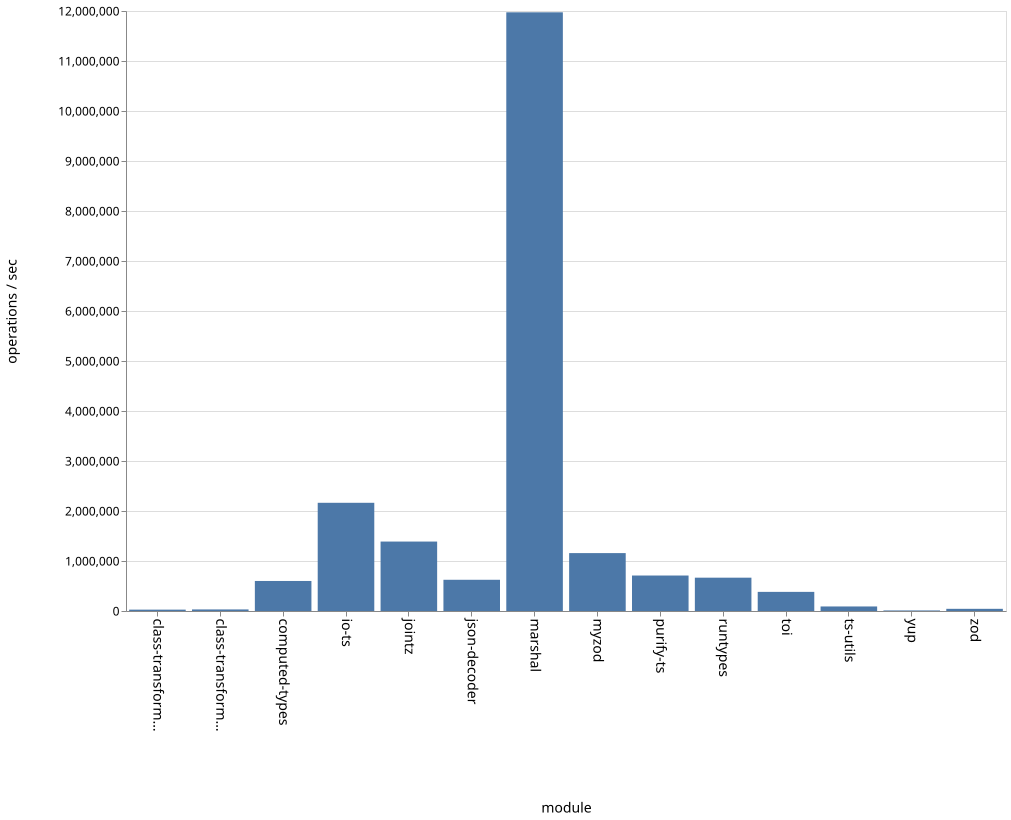

The data file committed next to this chart (first rows):
name, ops
class-transformer-validator-async, 27244
class-transformer-validator-sync, 31352
computed-types, 600623
io-ts, 2164143
jointz, 1388814
json-decoder, 624390
marshal, 11973713
myzod, 1158070
purify-ts, 709501
runtypes, 666447
toi, 382531
ts-utils, 90791
yup, 11217
zod, 43617
